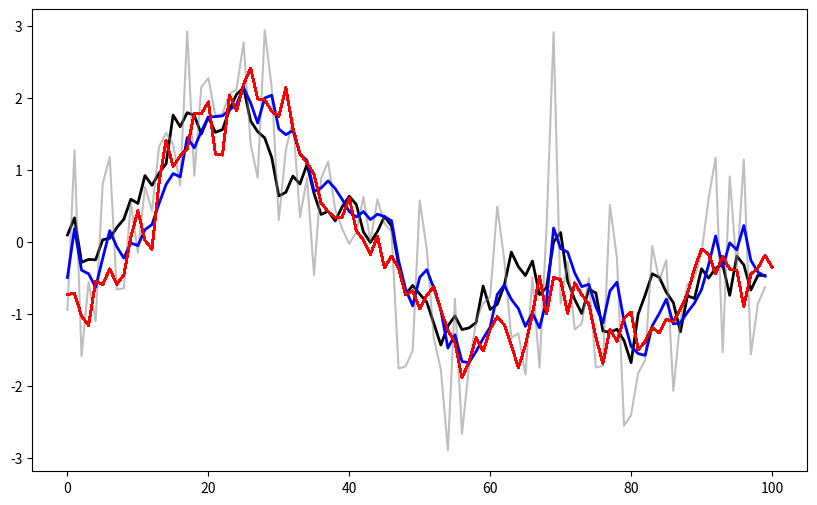

This chart was generated by the following Python code:
import numpy as np
import matplotlib.pyplot as plt

def simulate(
    T=100,
    sigma_alpha2=0.1,
    sigma_epsilon2=1.0,
    seed=None
):
    """
    Local-level model:
        alpha[t+1] = alpha[t] + eta[t]
        y[t]       = alpha[t+1] + epsilon[t]

    where:
        eta[t]     ~ N(0, sigma_alpha2)
        epsilon[t] ~ N(0, sigma_epsilon2)
    """
    rng = np.random.default_rng(seed)

    alpha = np.empty(T + 1)
    y = np.empty(T)

    alpha[0] = 0.0

    for t in range(T):
        alpha[t + 1] = (
            alpha[t]
            + rng.normal(0.0, np.sqrt(sigma_alpha2))
        )

        y[t] = (
            alpha[t + 1]
            + rng.normal(0.0, np.sqrt(sigma_epsilon2))
        )

    return alpha, y


def forward_filter(
    y,
    sigma_alpha2,
    sigma_epsilon2,
    m0=0.0,
    C0=1.0
):
    """
    Kalman filter for the local-level model.

    m[t], C[t] describe:
        alpha[t] | y[0:t-1]
    after assimilating the first t observations.
    """
    T = len(y)

    m = np.empty(T + 1)
    C = np.empty(T + 1)

    # Optional diagnostic quantities
    a = np.empty(T)
    R = np.empty(T)
    v = np.empty(T)
    F = np.empty(T)
    K = np.empty(T)

    m[0] = m0
    C[0] = C0

    for t in range(T):
        # Prediction:
        # alpha[t+1] | y[0:t-1]
        a[t] = m[t]
        R[t] = C[t] + sigma_alpha2

        # Observation prediction error
        v[t] = y[t] - a[t]
        F[t] = R[t] + sigma_epsilon2

        # Kalman gain
        K[t] = R[t] / F[t]

        # Filtering update:
        # alpha[t+1] | y[0:t]
        m[t + 1] = a[t] + K[t] * v[t]
        C[t + 1] = (1.0 - K[t]) * R[t]

    diagnostics = {
        "a": a,
        "R": R,
        "v": v,
        "F": F,
        "K": K,
    }

    return m, C, diagnostics


def backward_sample(
    m,
    C,
    sigma_alpha2,
    seed=None
):
    """
    Draw alpha[0:T] jointly from the smoothing distribution.

    m[t], C[t] are the filtered moments of alpha[t].
    """
    rng = np.random.default_rng(seed)

    T = len(m) - 1
    alpha = np.empty(T + 1)

    # Draw final state from its filtered distribution
    alpha[T] = rng.normal(
        m[T],
        np.sqrt(C[T])
    )

    for t in range(T - 1, -1, -1):
        # Prediction variance for alpha[t+1] given y[0:t-1]
        R_next = C[t] + sigma_alpha2

        # Backward smoothing gain
        J = C[t] / R_next

        # Conditional moments of alpha[t] given alpha[t+1]
        h = m[t] + J * (alpha[t + 1] - m[t])
        H = C[t] - J**2 * R_next

        alpha[t] = rng.normal(
            h,
            np.sqrt(max(H, 0.0))
        )

    return alpha


if __name__ == "__main__":
    sigma_alpha2 = 0.1
    sigma_epsilon2 = 1.0

    true_alpha, y = simulate(
        T=100,
        sigma_alpha2=sigma_alpha2,
        sigma_epsilon2=sigma_epsilon2,
        seed=42
    )

    m, C, diagnostics = forward_filter(
        y,
        sigma_alpha2=sigma_alpha2,
        sigma_epsilon2=sigma_epsilon2
    )

    # do this a 1000 times to get a posterior distribution of the states
    alpha_draws = []
    for _ in range(1000):
        alpha_draw = backward_sample(
            m,
            C,
            sigma_alpha2=sigma_alpha2,
            seed=43
        )
        alpha_draws.append(alpha_draw)

    plt.figure(figsize=(10, 6))
    plt.plot(true_alpha[1:], label="True state", color="black", linewidth=2)
    plt.plot(y, label="Observations", color="gray", alpha=0.5)
    plt.plot(m[1:], label="Filtered mean", color="blue", linewidth=2)
    for alpha_draw in alpha_draws:
        plt.plot(alpha_draw, color="red", alpha=0.1)

    print("Shapes:")
    print("true states:", true_alpha.shape)
    print("observations:", y.shape)
    print("filtered means:", m.shape)
    print("smoothed draw:", alpha_draw.shape)

    print("\nFinal state:")
    print("true:", true_alpha[-1])
    print("filtered mean:", m[-1])
